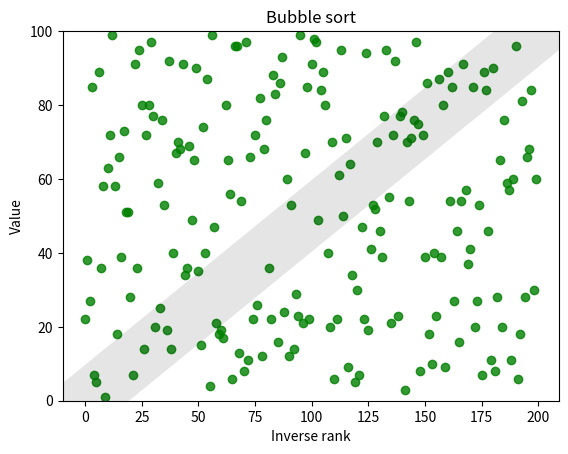

The script that saved this image:
from __future__ import division
import numpy as np
import matplotlib.pyplot as plt
import matplotlib.animation as animation

def update(data): #draw line
    line.set_ydata(data)
    return line,

def data_gen(): #generate data
    for i in range(n-1):
        if a[i] > a[i+1]:
            a[i],a[i+1] = a[i+1],a[i]
    yield a

fig, ax = plt.subplots()
n = 200
a = [np.random.randint(1,100) for i in range(n)] 
line, = ax.plot(a,'go',lw=2,alpha=0.8)
ax.plot(np.arange(n),np.arange(n)/2,'k-',lw=40,alpha=0.1)
ax.set_title('Bubble sort')
ax.set_ylim(0, 100)
ax.set_xlabel('Inverse rank')
ax.set_ylabel('Value')

ani = animation.FuncAnimation(fig, update, data_gen, interval=100)
plt.show()
